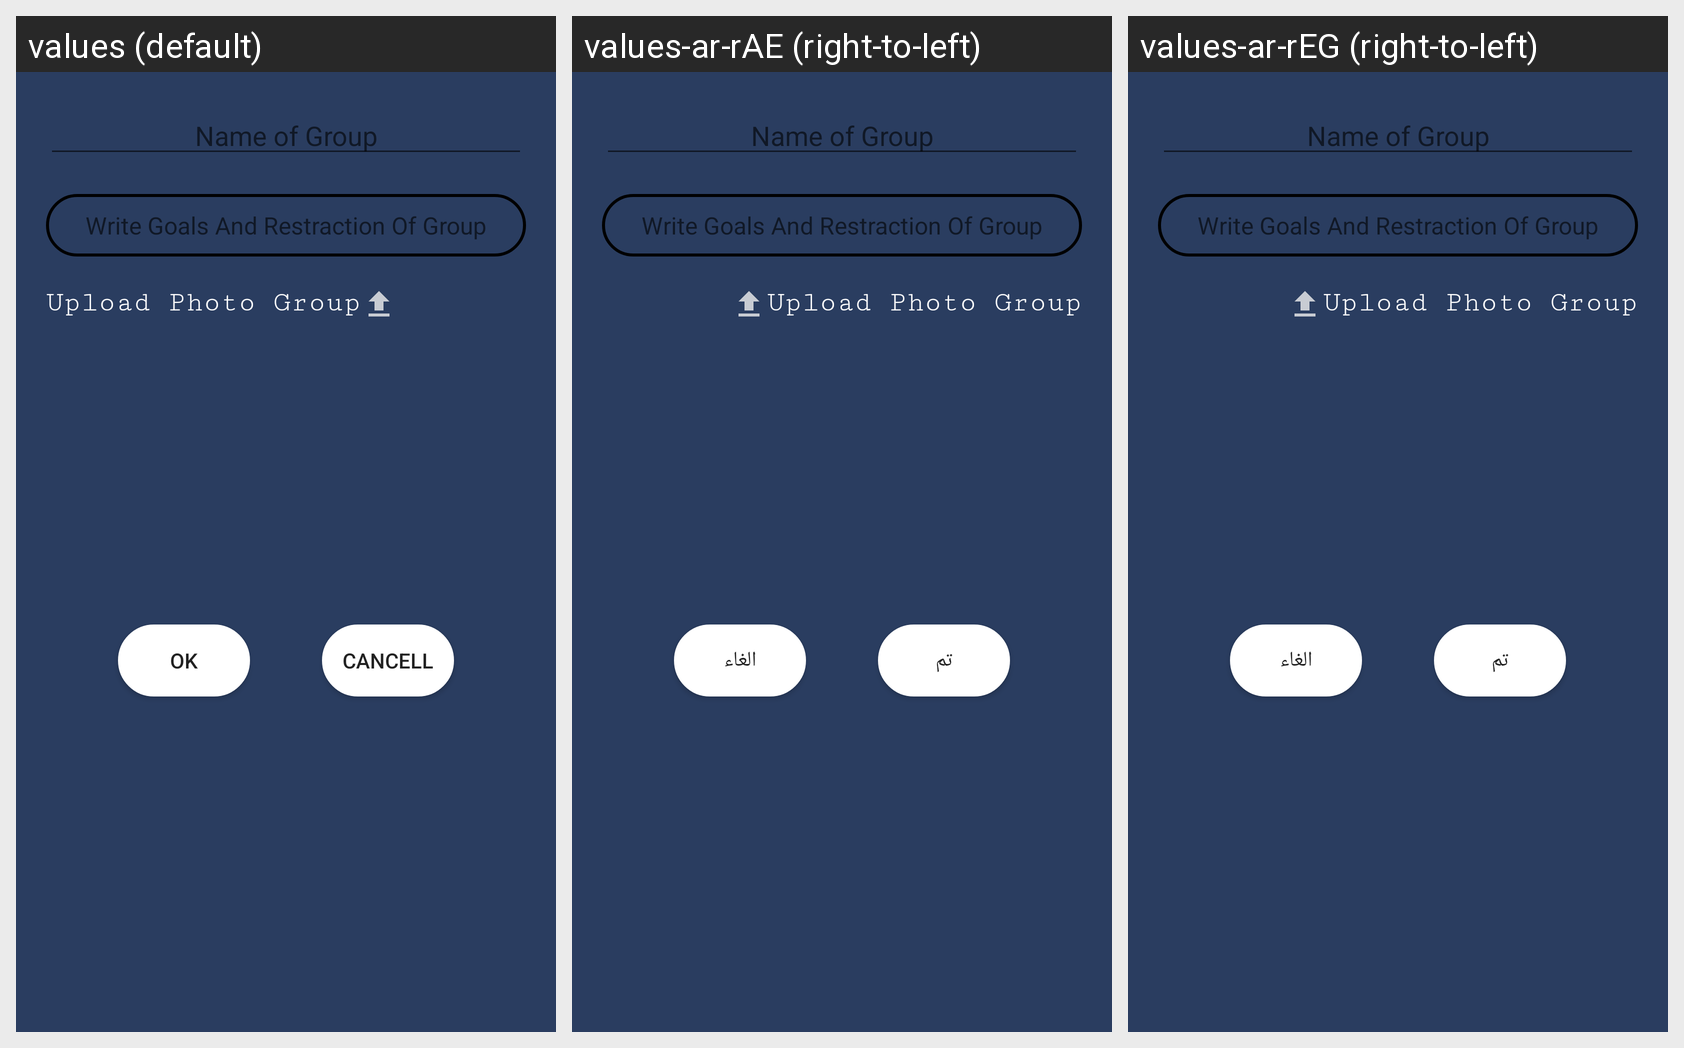

For this localized Android screen grid, give each drawn string resource with its value in every locale shown.
Android screen res/layout/dialog_create_group.xml rendered under 3 locales, left to right: values (default), values-ar-rAE (right-to-left), values-ar-rEG (right-to-left). Device: Nexus 5 (rendered at 1080×1920; each locale shown at half size, 540×960, under a caption strip naming it); theme AppTheme.
Strings drawn on this screen, with the default value and each locale's value (text and hints the layout hard-codes, and strings that could not be matched under every locale, appear in the picture but are not listed):

ok
  values: Ok
  values-ar-rAE: تم
  values-ar-rEG: تم

cancell
  values: Cancell
  values-ar-rAE: الغاء
  values-ar-rEG: الغاء
